Run: headless pygame with SDL's dummy video driver; simulated clock (each Clock.tick advances the game by its frame time, no real sleeping); random seed 0; keys injected as events and as key.get_pressed() state; no mouse input; restart key RETURN tapped at the start of phases 3 and 4.
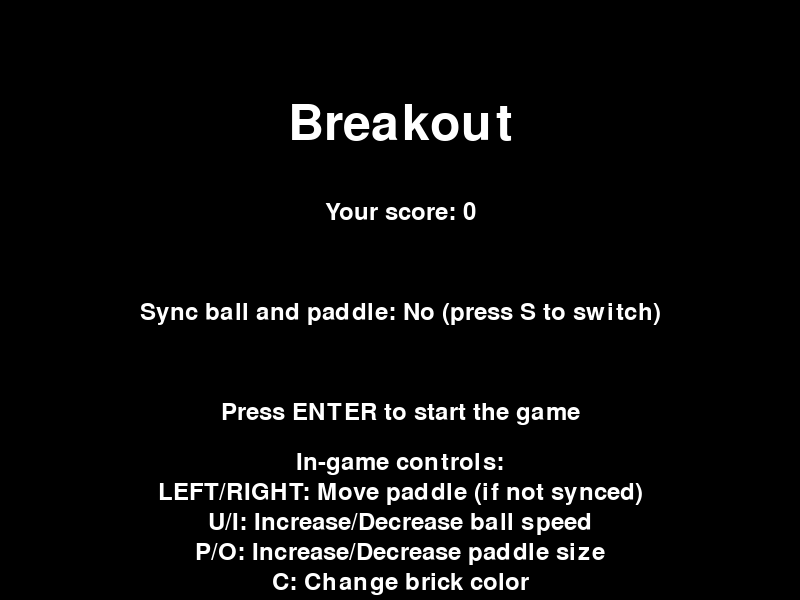
Frame 1 of 4 · flips 1–60 · no input
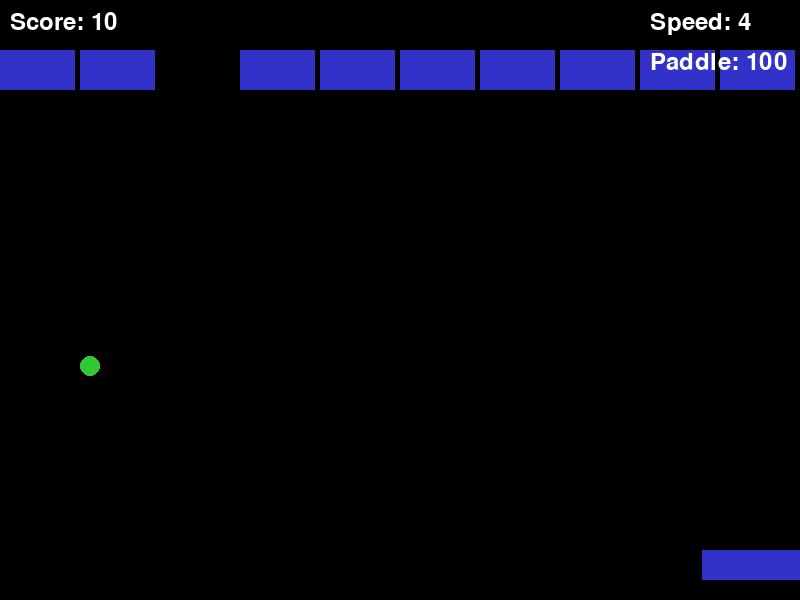
Frame 2 of 4 · flips 61–180 · tapped SPACE, RETURN · held RIGHT (→), D
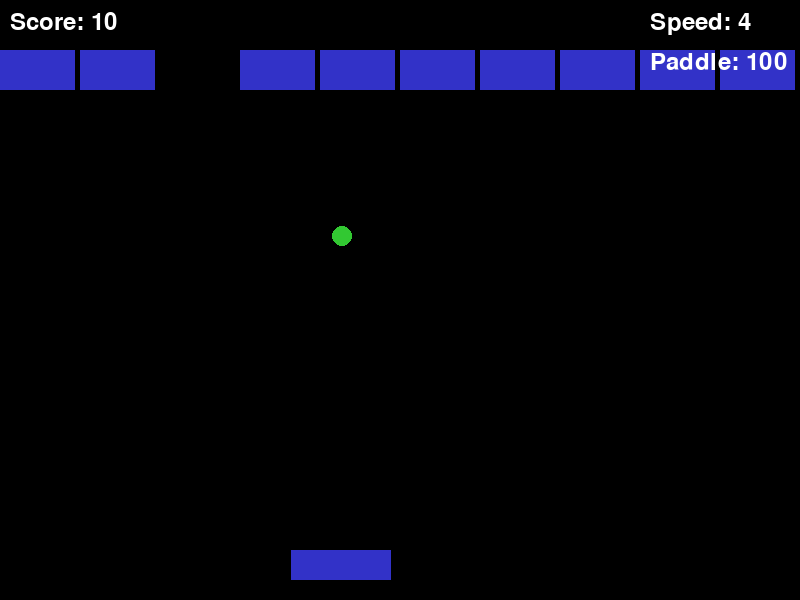
Frame 3 of 4 · flips 181–300 · tapped RETURN · held DOWN (↓), S
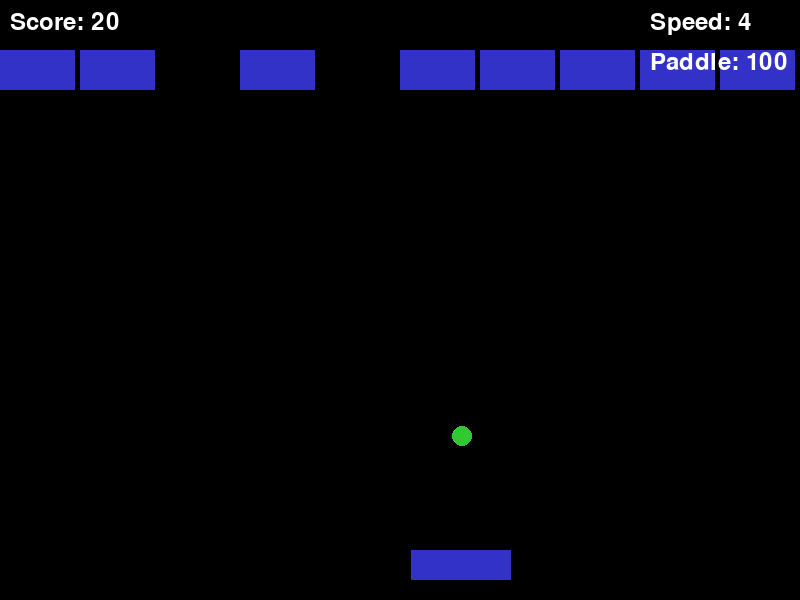
Frame 4 of 4 · flips 301–420 · tapped RETURN · held LEFT (←), A, UP (↑), W

The pygame program that drew these frames:

import pygame
import random

# 初始化 pygame
pygame.init()

# 視窗大小
WIDTH, HEIGHT = 800, 600
screen = pygame.display.set_mode((WIDTH, HEIGHT))
pygame.display.set_caption("113511002 Breakout Game")  # Replace YourStudentID with your actual student ID

# 顏色
WHITE = (255, 255, 255)
BLACK = (0, 0, 0)
RED = (200, 50, 50)
BLUE = (50, 50, 200)
GREEN = (50, 200, 50)
COLORS = [WHITE, BLACK, RED, BLUE, GREEN]  # List of possible brick colors

# 遊戲參數
PADDLE_WIDTH = 100
PADDLE_HEIGHT = 30
BALL_RADIUS = 10
BRICK_WIDTH = 75
BRICK_HEIGHT = 40
BRICK_MAX_WIDTH = 1000
BRICK_MIN_WIDTH = 10
ROWS = 1  # 磚塊行數
COLS = 10  # 磚塊列數
BASE_SPEED = 4  # 初始球速
MIN_SPEED = 1  # 最小球速
MAX_SPEED = 100  # 最大球速
# 開始界面函數
def start_screen(final_score=None):
    global sync_paddle_and_ball
    font = pygame.font.Font(None, 74)
    small_font = pygame.font.Font(None, 36)

    while True:
        screen.fill(BLACK)

        # 標題
        title_text = font.render("Breakout", True, WHITE)
        screen.blit(title_text, (WIDTH // 2 - title_text.get_width() // 2, 100))

        # 顯示分數（如果有）
        if final_score is not None:
            score_text = small_font.render(f"Your score: {final_score}", True, WHITE)
            screen.blit(score_text, (WIDTH // 2 - score_text.get_width() // 2, 200))

        # 選項
        sync_text = small_font.render(f"Sync ball and paddle: {'Yes' if sync_paddle_and_ball else 'No'} (press S to switch)", True, WHITE)
        screen.blit(sync_text, (WIDTH // 2 - sync_text.get_width() // 2, 300))

        # 開始按鈕
        start_text = small_font.render("Press ENTER to start the game", True, WHITE)
        screen.blit(start_text, (WIDTH // 2 - start_text.get_width() // 2, 400))

        # 額外說明
        instructions = [
            "In-game controls:",
            "LEFT/RIGHT: Move paddle (if not synced)",
            "U/I: Increase/Decrease ball speed",
            "P/O: Increase/Decrease paddle size",
            "C: Change brick color",
            "ESC: Quit to menu"
        ]
        y_offset = 450
        for line in instructions:
            instr_text = small_font.render(line, True, WHITE)
            screen.blit(instr_text, (WIDTH // 2 - instr_text.get_width() // 2, y_offset))
            y_offset += 30

        pygame.display.flip()

        for event in pygame.event.get():
            if event.type == pygame.QUIT:
                pygame.quit()
                exit()
            elif event.type == pygame.KEYDOWN:
                if event.key == pygame.K_s:
                    sync_paddle_and_ball = not sync_paddle_and_ball
                elif event.key == pygame.K_RETURN:
                    return

# 結束畫面函數 (Game Over or Victory)
def end_screen(status, final_score):
    font = pygame.font.Font(None, 74)
    small_font = pygame.font.Font(None, 36)

    while True:
        screen.fill(BLACK)

        # 標題
        title_text = font.render(status, True, WHITE if status == "Victory" else RED)
        screen.blit(title_text, (WIDTH // 2 - title_text.get_width() // 2, 150))

        # 顯示分數
        score_text = small_font.render(f"Your score: {final_score}", True, WHITE)
        screen.blit(score_text, (WIDTH // 2 - score_text.get_width() // 2, 250))

        # 繼續按鈕
        continue_text = small_font.render("Press ENTER to continue", True, WHITE)
        screen.blit(continue_text, (WIDTH // 2 - continue_text.get_width() // 2, 350))

        pygame.display.flip()

        for event in pygame.event.get():
            if event.type == pygame.QUIT:
                pygame.quit()
                exit()
            elif event.type == pygame.KEYDOWN:
                if event.key == pygame.K_RETURN:
                    return

# 遊戲選項
sync_paddle_and_ball = False
score = 0

# 主遊戲迴圈
while True:
    start_screen(final_score=score if 'score' in locals() else None)

    # 初始化遊戲狀態
    current_paddle_width = PADDLE_WIDTH
    paddle = pygame.Rect(WIDTH//2 - current_paddle_width//2, HEIGHT - 50, current_paddle_width, PADDLE_HEIGHT)
    ball = pygame.Rect(WIDTH//2, HEIGHT//2, BALL_RADIUS * 2, BALL_RADIUS * 2)
    current_base_speed = BASE_SPEED
    ball_speed_x = current_base_speed * random.choice((1, -1))
    ball_speed_y = -current_base_speed
    bricks = []
    for row in range(ROWS):
        for col in range(COLS):
            brick = pygame.Rect(col * (BRICK_WIDTH + 5), row * (BRICK_HEIGHT + 5) + 50, BRICK_WIDTH, BRICK_HEIGHT)
            bricks.append(brick)
    brick_color = random.choice(COLORS)  # 初始磚塊顏色
    score = 0
    running = True
    clock = pygame.time.Clock()

    while running:
        screen.fill(BLACK)

        # 處理事件
        for event in pygame.event.get():
            if event.type == pygame.QUIT:
                pygame.quit()
                exit()
            elif event.type == pygame.KEYDOWN:
                if event.key == pygame.K_ESCAPE:
                    running = False
                elif event.key == pygame.K_u:  # Increase ball speed
                    old_speed = current_base_speed
                    current_base_speed = min(current_base_speed + 1, MAX_SPEED)  # Max speed 10
                    if old_speed != 0:
                        ball_speed_x *= (current_base_speed / old_speed)
                    ball_speed_y = (1 if ball_speed_y > 0 else -1) * current_base_speed
                elif event.key == pygame.K_i:  # Decrease ball speed
                    old_speed = current_base_speed
                    current_base_speed = max(current_base_speed - 1, MIN_SPEED)  # Min speed 1
                    if old_speed != 0:
                        ball_speed_x *= (current_base_speed / old_speed)
                    ball_speed_y = (1 if ball_speed_y > 0 else -1) * current_base_speed
                elif event.key == pygame.K_p:  # Increase paddle size
                    old_center = paddle.centerx
                    current_paddle_width = min(current_paddle_width + 20, BRICK_MAX_WIDTH)  # Max width 200
                    paddle.width = current_paddle_width
                    paddle.centerx = old_center
                elif event.key == pygame.K_o:  # Decrease paddle size
                    old_center = paddle.centerx
                    current_paddle_width = max(current_paddle_width - 20, BRICK_MIN_WIDTH)  # Min width 40
                    paddle.width = current_paddle_width
                    paddle.centerx = old_center
                elif event.key == pygame.K_c:  # Change brick color
                    brick_color = random.choice(COLORS)
                elif event.key == pygame.K_s:
                    sync_paddle_and_ball = not sync_paddle_and_ball

        # 滑板移動
        if sync_paddle_and_ball:
            paddle.centerx = ball.centerx
        else:
            keys = pygame.key.get_pressed()
            if keys[pygame.K_LEFT] and paddle.left > 0:
                paddle.move_ip(-8, 0)
            if keys[pygame.K_RIGHT] and paddle.right < WIDTH:
                paddle.move_ip(8, 0)

        # 移動球
        ball.x += ball_speed_x
        ball.y += ball_speed_y

        # 碰到牆壁反彈
        if ball.left <= 0:
            ball_speed_x = abs(ball_speed_x)
        elif ball.right >= WIDTH:
            ball_speed_x = -abs(ball_speed_x)
        if ball.top <= 0:
            ball_speed_y = abs(ball_speed_y)

        # 碰到滑板反彈
        if ball.colliderect(paddle) and ball_speed_y > 0:
            ball.y = paddle.top - BALL_RADIUS * 2  # 讓球浮起來
            hit_pos = (ball.centerx - paddle.centerx) / (current_paddle_width // 2)  # 計算擊中位置 (-1 ~ 1)
            ball_speed_x = hit_pos * current_base_speed  # 根據擊中位置改變橫向速度，規模與 base_speed
            ball_speed_y = -current_base_speed  # 讓球向上反彈，規模與 base_speed

        # 碰到磚塊
        for brick in bricks[:]:
            if ball.colliderect(brick):
                # 計算碰撞區域
                overlap_left = abs(ball.right - brick.left)
                overlap_right = abs(ball.left - brick.right)
                overlap_top = abs(ball.bottom - brick.top)
                overlap_bottom = abs(ball.top - brick.bottom)

                # 判斷碰撞方向
                min_overlap = min(overlap_left, overlap_right, overlap_top, overlap_bottom)
                if min_overlap == overlap_left:
                    ball_speed_x = -abs(ball_speed_x)  # 從左側碰撞，反轉 x 軸速度
                elif min_overlap == overlap_right:
                    ball_speed_x = abs(ball_speed_x)  # 從右側碰撞，反轉 x 軸速度
                elif min_overlap == overlap_top:
                    ball_speed_y = -abs(ball_speed_y)  # 從頂部碰撞，反轉 y 軸速度
                elif min_overlap == overlap_bottom:
                    ball_speed_y = abs(ball_speed_y)  # 從底部碰撞，反轉 y 軸速度

                bricks.remove(brick)
                score += 10  # 每破壞一個磚塊加 10 分
                break  # 確保一次只破壞一個磚塊

        # 防止球速過慢
        if abs(ball_speed_x) < 1:
            ball_speed_x = 1 * random.choice((1, -1))

        # 繪製磚塊
        for brick in bricks:
            pygame.draw.rect(screen, brick_color, brick)

        # 繪製滑板
        pygame.draw.rect(screen, BLUE, paddle)

        # 繪製球
        pygame.draw.ellipse(screen, GREEN, ball)

        # 繪製分數和狀態
        font = pygame.font.Font(None, 36)
        score_text = font.render(f"Score: {score}", True, WHITE)
        screen.blit(score_text, (10, 10))
        speed_text = font.render(f"Speed: {current_base_speed}", True, WHITE)
        screen.blit(speed_text, (WIDTH - 150, 10))
        paddle_text = font.render(f"Paddle: {current_paddle_width}", True, WHITE)
        screen.blit(paddle_text, (WIDTH - 150, 50))

        # 遊戲結束判定
        if ball.bottom >= HEIGHT:
            running = False
            end_screen("Game Over", score)
        elif not bricks:
            running = False
            end_screen("Victory", score)

        # 更新畫面
        pygame.display.flip()
        clock.tick(60)  # 控制幀率
